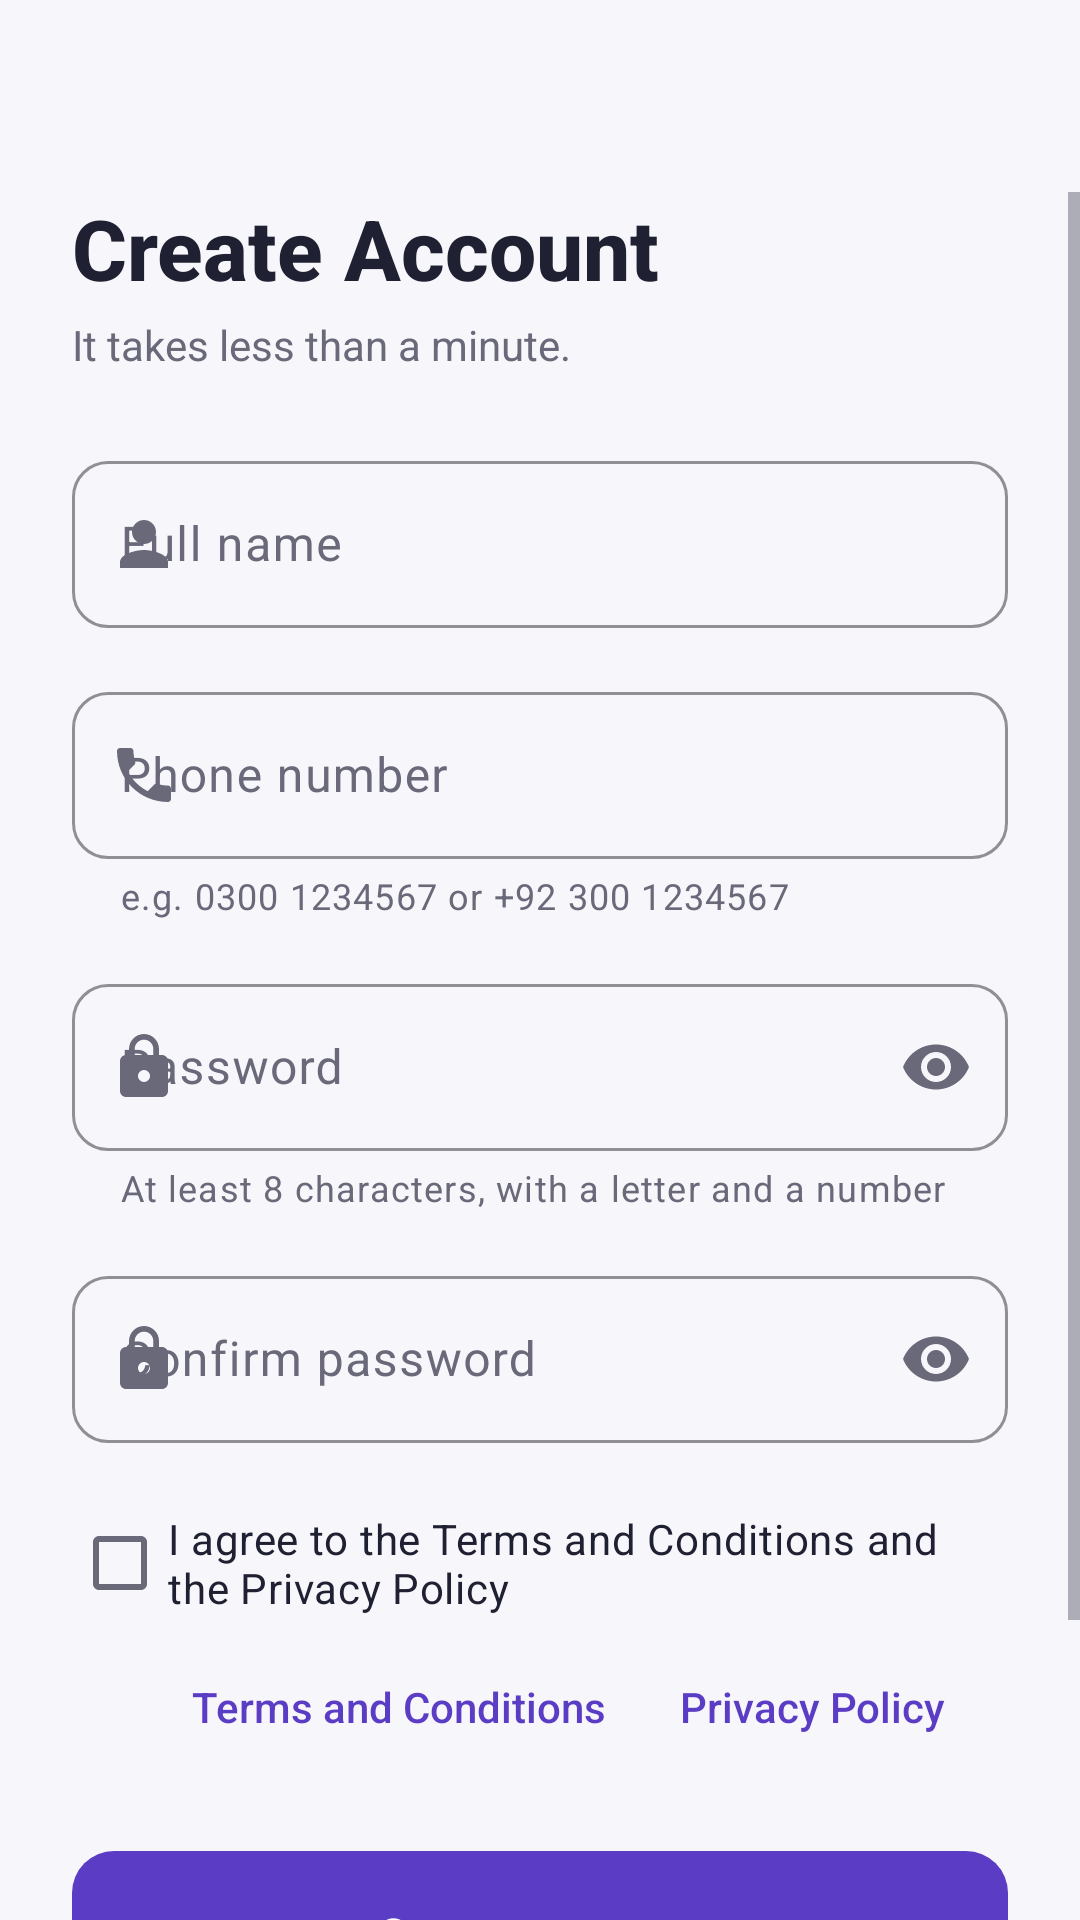

The Android layout XML behind this screen, and the referenced resources:
<!-- AndroidManifest.xml: application theme Theme.SafeHer -->
<!-- res/layout/activity_register.xml -->
<?xml version="1.0" encoding="utf-8"?>
<LinearLayout xmlns:android="http://schemas.android.com/apk/res/android"
    xmlns:app="http://schemas.android.com/apk/res-auto"
    xmlns:tools="http://schemas.android.com/tools"
    android:layout_width="match_parent"
    android:layout_height="match_parent"
    android:background="@color/background"
    android:fitsSystemWindows="true"
    android:orientation="vertical"
    tools:context=".auth.RegisterActivity">

    <include layout="@layout/view_toolbar" />

    <ScrollView
        android:layout_width="match_parent"
        android:layout_height="match_parent"
        android:fillViewport="true">

        <LinearLayout
            android:layout_width="match_parent"
            android:layout_height="wrap_content"
            android:orientation="vertical"
            android:paddingStart="@dimen/spacing_lg"
            android:paddingEnd="@dimen/spacing_lg"
            android:paddingBottom="@dimen/spacing_lg">

            <TextView
                style="@style/Text.SafeHer.Display"
                android:layout_width="wrap_content"
                android:layout_height="wrap_content"
                android:accessibilityHeading="true"
                android:text="@string/register_heading" />

            <TextView
                style="@style/Text.SafeHer.Supporting"
                android:layout_width="wrap_content"
                android:layout_height="wrap_content"
                android:layout_marginTop="@dimen/spacing_xs"
                android:text="@string/register_subtitle" />

            <com.google.android.material.textfield.TextInputLayout
                android:id="@+id/tilFullName"
                style="@style/Widget.SafeHer.TextInputLayout"
                android:layout_width="match_parent"
                android:layout_height="wrap_content"
                android:layout_marginTop="@dimen/spacing_lg"
                android:hint="@string/field_full_name"
                app:startIconContentDescription="@null"
                app:startIconDrawable="@drawable/ic_person">

                <com.google.android.material.textfield.TextInputEditText
                    android:id="@+id/etFullName"
                    android:layout_width="match_parent"
                    android:layout_height="wrap_content"
                    android:autofillHints="name"
                    android:imeOptions="actionNext"
                    android:inputType="textPersonName|textCapWords"
                    android:maxLength="60" />
            </com.google.android.material.textfield.TextInputLayout>

            <com.google.android.material.textfield.TextInputLayout
                android:id="@+id/tilPhone"
                style="@style/Widget.SafeHer.TextInputLayout"
                android:layout_width="match_parent"
                android:layout_height="wrap_content"
                android:hint="@string/field_phone"
                app:helperText="@string/field_phone_helper"
                app:startIconContentDescription="@null"
                app:startIconDrawable="@drawable/ic_phone">

                <com.google.android.material.textfield.TextInputEditText
                    android:id="@+id/etPhone"
                    android:layout_width="match_parent"
                    android:layout_height="wrap_content"
                    android:autofillHints="phone"
                    android:imeOptions="actionNext"
                    android:inputType="phone"
                    android:maxLength="20" />
            </com.google.android.material.textfield.TextInputLayout>

            <com.google.android.material.textfield.TextInputLayout
                android:id="@+id/tilPassword"
                style="@style/Widget.SafeHer.TextInputLayout"
                android:layout_width="match_parent"
                android:layout_height="wrap_content"
                android:hint="@string/field_password"
                app:endIconMode="password_toggle"
                app:helperText="@string/field_password_helper"
                app:startIconContentDescription="@null"
                app:startIconDrawable="@drawable/ic_lock">

                <com.google.android.material.textfield.TextInputEditText
                    android:id="@+id/etPassword"
                    android:layout_width="match_parent"
                    android:layout_height="wrap_content"
                    android:autofillHints="newPassword"
                    android:imeOptions="actionNext"
                    android:inputType="textPassword" />
            </com.google.android.material.textfield.TextInputLayout>

            <com.google.android.material.textfield.TextInputLayout
                android:id="@+id/tilConfirmPassword"
                style="@style/Widget.SafeHer.TextInputLayout"
                android:layout_width="match_parent"
                android:layout_height="wrap_content"
                android:hint="@string/field_confirm_password"
                app:endIconMode="password_toggle"
                app:startIconContentDescription="@null"
                app:startIconDrawable="@drawable/ic_lock">

                <com.google.android.material.textfield.TextInputEditText
                    android:id="@+id/etConfirmPassword"
                    android:layout_width="match_parent"
                    android:layout_height="wrap_content"
                    android:autofillHints="newPassword"
                    android:imeOptions="actionDone"
                    android:inputType="textPassword" />
            </com.google.android.material.textfield.TextInputLayout>

            <com.google.android.material.checkbox.MaterialCheckBox
                android:id="@+id/chkTerms"
                android:layout_width="match_parent"
                android:layout_height="wrap_content"
                android:layout_marginTop="@dimen/spacing_md"
                android:minHeight="@dimen/touch_target_min"
                android:text="@string/register_terms"
                android:textColor="@color/main_text"
                android:textSize="@dimen/text_size_supporting" />

            <LinearLayout
                android:layout_width="wrap_content"
                android:layout_height="wrap_content"
                android:layout_marginStart="28dp"
                android:orientation="horizontal">

                <com.google.android.material.button.MaterialButton
                    android:id="@+id/btnReadTerms"
                    style="@style/Widget.SafeHer.Button.Text"
                    android:layout_width="wrap_content"
                    android:layout_height="wrap_content"
                    android:text="@string/welcome_terms" />

                <com.google.android.material.button.MaterialButton
                    android:id="@+id/btnReadPrivacy"
                    style="@style/Widget.SafeHer.Button.Text"
                    android:layout_width="wrap_content"
                    android:layout_height="wrap_content"
                    android:text="@string/welcome_privacy_policy" />
            </LinearLayout>

            <include
                android:id="@+id/errorBanner"
                layout="@layout/view_error_banner"
                android:layout_width="match_parent"
                android:layout_height="wrap_content"
                android:layout_marginTop="@dimen/spacing_sm"
                android:visibility="gone" />

            <FrameLayout
                android:layout_width="match_parent"
                android:layout_height="wrap_content"
                android:layout_marginTop="@dimen/spacing_lg">

                <com.google.android.material.button.MaterialButton
                    android:id="@+id/btnRegister"
                    android:layout_width="match_parent"
                    android:layout_height="wrap_content"
                    android:text="@string/register_create_account" />

                <com.google.android.material.progressindicator.CircularProgressIndicator
                    android:id="@+id/pbLoading"
                    android:layout_width="wrap_content"
                    android:layout_height="wrap_content"
                    android:layout_gravity="center"
                    android:indeterminate="true"
                    android:visibility="gone"
                    app:indicatorColor="@color/white"
                    app:indicatorSize="24dp"
                    app:trackThickness="3dp" />
            </FrameLayout>

            <LinearLayout
                android:layout_width="wrap_content"
                android:layout_height="wrap_content"
                android:layout_gravity="center_horizontal"
                android:layout_marginTop="@dimen/spacing_md"
                android:gravity="center_vertical"
                android:orientation="horizontal">

                <TextView
                    style="@style/Text.SafeHer.Supporting"
                    android:layout_width="wrap_content"
                    android:layout_height="wrap_content"
                    android:text="@string/register_have_account" />

                <com.google.android.material.button.MaterialButton
                    android:id="@+id/tvLoginLink"
                    style="@style/Widget.SafeHer.Button.Text"
                    android:layout_width="wrap_content"
                    android:layout_height="wrap_content"
                    android:text="@string/welcome_login" />
            </LinearLayout>

        </LinearLayout>
    </ScrollView>
</LinearLayout>
<!-- res/layout/view_toolbar.xml (included above) -->
<?xml version="1.0" encoding="utf-8"?>
<com.google.android.material.appbar.MaterialToolbar xmlns:android="http://schemas.android.com/apk/res/android"
    xmlns:app="http://schemas.android.com/apk/res-auto"
    android:id="@+id/toolbar"
    android:layout_width="match_parent"
    android:layout_height="?attr/actionBarSize"
    android:background="@color/background"
    app:navigationContentDescription="@string/common_back"
    app:navigationIcon="@drawable/ic_arrow_back"
    app:navigationIconTint="@color/main_text"
    app:titleTextAppearance="@style/TextAppearance.Material3.TitleLarge"
    app:titleTextColor="@color/main_text" />
<!-- res/layout/view_error_banner.xml (included above) -->
<?xml version="1.0" encoding="utf-8"?>
<LinearLayout xmlns:android="http://schemas.android.com/apk/res/android"
    xmlns:app="http://schemas.android.com/apk/res-auto"
    android:layout_width="match_parent"
    android:layout_height="wrap_content"
    android:accessibilityLiveRegion="polite"
    android:background="@drawable/bg_banner_info"
    android:backgroundTint="@color/emergency_red_light"
    android:gravity="center_vertical"
    android:orientation="horizontal"
    android:paddingStart="14dp"
    android:paddingTop="12dp"
    android:paddingEnd="14dp"
    android:paddingBottom="12dp">

    <ImageView
        android:layout_width="@dimen/icon_size_small"
        android:layout_height="@dimen/icon_size_small"
        android:importantForAccessibility="no"
        android:src="@drawable/ic_warning"
        app:tint="@color/emergency_red_text" />

    <TextView
        android:id="@+id/tvError"
        style="@style/Text.SafeHer.Error"
        android:layout_width="0dp"
        android:layout_height="wrap_content"
        android:layout_marginStart="10dp"
        android:layout_weight="1" />
</LinearLayout>
<!-- resources referenced by this layout -->
<resources>
  <color name="background">#F7F7FB</color>
  <color name="emergency_red_light">#FDECEE</color>
  <color name="emergency_red_text">#B4202C</color>
  <color name="main_text">#202033</color>
  <color name="white">#FFFFFFFF</color>
  <dimen name="icon_size_small">20dp</dimen>
  <dimen name="spacing_lg">24dp</dimen>
  <dimen name="spacing_md">16dp</dimen>
  <dimen name="spacing_sm">8dp</dimen>
  <dimen name="spacing_xs">4dp</dimen>
  <dimen name="text_size_supporting">14sp</dimen>
  <dimen name="touch_target_min">48dp</dimen>
  <string name="common_back">Back</string>
  <string name="field_confirm_password">Confirm password</string>
  <string name="field_full_name">Full name</string>
  <string name="field_password">Password</string>
  <string name="field_password_helper">At least 8 characters, with a letter and a number</string>
  <string name="field_phone">Phone number</string>
  <string name="field_phone_helper">e.g. 0300 1234567 or +92 300 1234567</string>
  <string name="register_create_account">Create account</string>
  <string name="register_have_account">Already have an account?</string>
  <string name="register_heading">Create Account</string>
  <string name="register_subtitle">It takes less than a minute.</string>
  <string name="register_terms">I agree to the Terms and Conditions and the Privacy Policy</string>
  <string name="welcome_login">Log in</string>
  <string name="welcome_privacy_policy">Privacy Policy</string>
  <string name="welcome_terms">Terms and Conditions</string>
  <style name="Text.SafeHer.Display">
          <item name="android:textSize">@dimen/text_size_display</item>
          <item name="android:fontFamily">sans-serif-medium</item>
          <item name="android:textStyle">bold</item>
      </style>
  <style name="Text.SafeHer.Error">
          <item name="android:textSize">@dimen/text_size_supporting</item>
          <item name="android:textColor">@color/emergency_red_text</item>
      </style>
  <style name="Text.SafeHer.Supporting">
          <item name="android:textSize">@dimen/text_size_supporting</item>
          <item name="android:textColor">@color/secondary_text</item>
          <item name="android:lineSpacingExtra">2dp</item>
      </style>
  <style name="Widget.SafeHer.Button.Text" parent="Widget.Material3.Button.TextButton">
          <item name="android:minHeight">@dimen/touch_target_min</item>
          <item name="android:textSize">@dimen/text_size_supporting</item>
          <item name="android:textAllCaps">false</item>
          <item name="android:letterSpacing">0</item>
          <item name="android:fontFamily">sans-serif-medium</item>
          <item name="android:textColor">@color/accent_text</item>
      </style>
  <style name="Theme.SafeHer" parent="Base.Theme.SafeHer" />
  <dimen name="text_size_display">28sp</dimen>
  <color name="secondary_text">#69697A</color>
  <color name="accent_text">#5B3CC4</color>
  <dimen name="input_corner_radius">12dp</dimen>
  <color name="primary_deep_purple">#5B3CC4</color>
  <color name="emergency_red">#D92D3A</color>
  <color name="on_primary">#FFFFFF</color>
  <color name="primary_light">#EEE8FF</color>
  <color name="primary_dark">#382477</color>
  <color name="surface">#FFFFFF</color>
  <color name="neutral_chip_bg">#EFEFF4</color>
  <color name="outline">#C9C8D4</color>
  <color name="divider">#E6E5ED</color>
  <style name="Widget.SafeHer.Card" parent="Widget.Material3.CardView.Outlined">
          <item name="cardCornerRadius">@dimen/card_corner_radius</item>
          <item name="cardBackgroundColor">@color/surface</item>
          <item name="strokeColor">@color/divider</item>
          <item name="strokeWidth">1dp</item>
          <item name="cardElevation">0dp</item>
      </style>
  <dimen name="button_height">56dp</dimen>
  <dimen name="text_size_body">16sp</dimen>
  <dimen name="button_corner_radius">14dp</dimen>
  <dimen name="card_corner_radius">18dp</dimen>
</resources>
